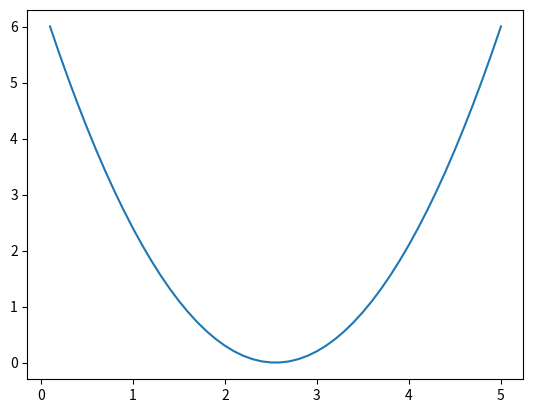
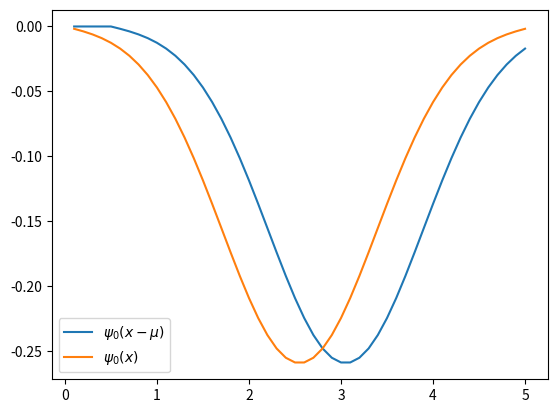
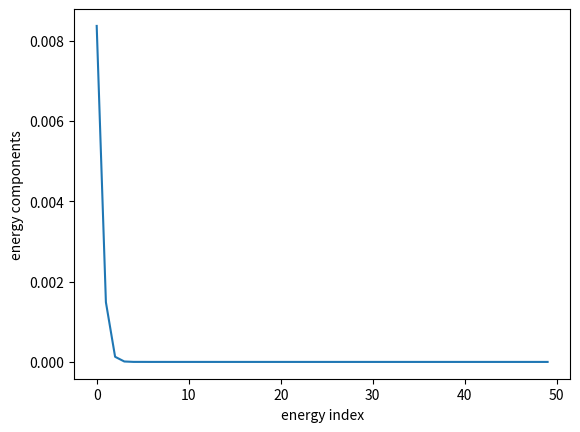

Source code (Python) for these figures, in order: (Note: this script raises an exception after producing the figures.)
%matplotlib inline

import matplotlib.pyplot as plt

import numpy as np

## Parameters for spatial grid (specified by 'x', in this 1D model)
N_x = 50   # number of grid points
delta_x = 0.1   # grid interval (assuming equi-distanced grid)
x_min = 0   # lower bound of potential well (it may be different from minimum value of spatial grid)

x_0 = x_min + delta_x   # first element ('x[0]') of a spatial array ('x_array')

n = np.arange(N_x)   # n = [0, 1, 2, ... , N_x - 1]
x_array = x_0 + n*delta_x

x_max = x_array[N_x - 1] + delta_x

box_size = x_max - x_min

## Set potential energy array in position representation

mid_x = 0.5 * (x_min + x_max)
k = 1.0

potential_energy_array = k * (x_array - mid_x)**2  # harmonic potential

plt.plot(x_array, potential_energy_array)

matrix_shape = [N_x, N_x]  # Think about why the matrix is N_x by N_x matrix

KE = np.zeros(matrix_shape)  # kinetic_energy_matrix

# Using atomic unit system
hbar = 1
m = 1

# Caclulate coefficient
coefficient = - hbar**2 / (2 * m) * 1.0 / (delta_x**2)

## Fill diagonal elements
diagonal_element = - 2.0 * coefficient
for i in range(N_x):
    j = i
    KE[i,j] = diagonal_element

## Fill offdiagonal elements
off_diagonal_element = 1.0 * coefficient
# Fill lower-offdiagonal
for i in range(1,N_x):
    j = i - 1
    KE[i,j] = off_diagonal_element

# Fill upper-offdiagonal
for i in range(0,N_x-1):
    j = i + 1
    KE[i,j] = off_diagonal_element

PE = np.zeros(matrix_shape)  # potential_energy_matrix

# fill diagonal
for i in range(N_x):
    PE[i,i] = potential_energy_array[i]

hamiltonian = KE + PE

eigen_values, eigen_vectors = np.linalg.eigh(hamiltonian)

test_psi = np.empty(N_x)

N_shift = 5  # Shift by 'N_shift * delta_x'
mu = N_shift * delta_x

ground_state = eigen_vectors[:,0]
test_psi[N_shift:] = ground_state[:-N_shift]
test_psi[:N_shift] = 0

fig, ax = plt.subplots()

ax.plot(x_array, test_psi, label=r'$\psi_{0}(x-\mu)$')
ax.plot(x_array, ground_state, label=r'$\psi_{0}(x)$')

ax.legend()

N_energy = eigen_values.size

psi_in_energy_representation = np.zeros(N_energy)

for idx in range(N_energy):
    # Projection of 'test_psi' into each energy eigenvectors by using inner product
    # trapezoidal integration with box boundary condition is used for the inner product
    psi_in_energy_representation[idx] = (eigen_vectors[:,idx].conj() * test_psi).sum() * delta_x

fig, ax = plt.subplots()
energy_index = np.arange(N_energy)
energy_compotnent_sq = np.square(np.abs(psi_in_energy_representation))
ax.plot(energy_index, energy_compotnent_sq)
ax.set_xlabel('energy index')
ax.set_ylabel('energy components')

## Parameters for temporal grid on which the wavefunction will be calculated.
N_time = 100
delta_t = 0.1
t_0 = 0.0

# Define temporal grid array
t_k = t_0 + np.arange(N_time) * delta_t

## Construct time dependent term array

Eigen_values, T_k = np.meshgrid(eigen_values, t_k, indexing='ij')

time_dependent_term = np.exp(-1.0j * Eigen_values * T_k)

# Sum up to get \psi(x,t)
# Here, einstein constraction function is used. Can also be seen as simple tensor network
psi_x_t = np.einsum(eigen_vectors, [0,1], psi_in_energy_representation, [1], time_dependent_term, [1,2])

# A callable function is defined
# This function will be used by 'Animate_1D' object to create an animation.
# This function should get an integer and return a 1D array to be plotted

def get_frame_data(i):
    #return psi_x_t[:,i].real
    return np.square(np.absolute(psi_x_t[:,i]))

from vis.ani import Animate_1D

fig_ani, ax_ani = plt.subplots(figsize=(10,5))

ani = Animate_1D(x_array, get_frame_data, frames=len(t_k), fig=fig_ani, ax=ax_ani)

ax_ani.set_xlim(x_min, x_max)
ax_ani.set_xlabel('x [atomic unit]', fontsize='x-large')
ax_ani.set_ylabel(r'$\|psi(x,t)|^2$ [atomic unit]', fontsize='x-large')

fig_ani.tight_layout()  # it makes the Axes fits into the Figure area

ani.show()